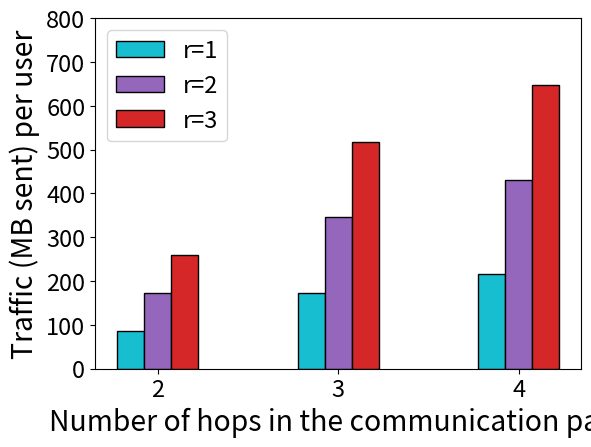

Write Python code to recreate this figure. (Note: this script raises an exception after producing the figure.)
import numpy as np
import matplotlib.pyplot as plt

def bytesto(bytes, to, bsize=1024):
    """convert bytes to megabytes, etc.
       sample code:
           print('mb= ' + str(bytesto(314575262000000, 'm')))
       sample output:
           mb= 300002347.946
    """

    a = {'k' : 1, 'm': 2, 'g' : 3, 't' : 4, 'p' : 5, 'e' : 6 }
    r = float(bytes)
    for i in range(a[to]):
        r = r / bsize
    return(r)

num_friends = 10
degree = 32768
prime_bitsize = 550

ct_size = bytesto(degree * prime_bitsize * 2 / 8, 'm')

telescoping = [0,0,0]
forwarding = [0,0,0]

##################### 2 hops ######################
establish_keys_src = 4394
establish_keys_node1 = 4446
establish_keys_node2 = 1598
establish_keys_dst = 557

telescoping[0] = num_friends*(establish_keys_src + establish_keys_node1 + establish_keys_node2 + establish_keys_dst)
telescoping[0] = bytesto(telescoping[0], 'm')


encryption_src = 8192
encryption_node1 = (9332557*ct_size/8.9) + 8192
encryption_node2 = (9332482*ct_size/8.9) + 8192
encryption_dst = (9332407*ct_size/8.9) + 8192

forwarding[0] = num_friends*(encryption_src + encryption_node1 + encryption_node2)


forwarding[0] = bytesto(forwarding[0], 'm')
#####################  ######################


##################### 3 hops ######################
establish_keys_src = 6649
establish_keys_node1 = 6817
establish_keys_node2 = 4446
establish_keys_node3 = 1598
establish_keys_dst = 557

telescoping[1] = num_friends*(establish_keys_src + establish_keys_node1 + establish_keys_node2 + establish_keys_node3 + establish_keys_dst)
telescoping[1] = bytesto(telescoping[1], 'm')


encryption_src = 8192
encryption_node1 = (9332632*ct_size/8.9) + 8192
encryption_node2 = (9332557*ct_size/8.9) + 8192
encryption_node3 = (9332482*ct_size/8.9) + 8192
encryption_dst = (9332407*ct_size/8.9) + 8192

forwarding[1] = num_friends*(encryption_src + encryption_node1 + encryption_node2 + encryption_node3 + encryption_dst)

# shift_src = 8192
# shift_node1 = (1048838*ct_size) + 8192
# shift_node2 = (1048774*ct_size) + 8192
# shift_node3 = (1048710*ct_size) + 8192
# shift_dst = (1048646*ct_size) + 8192
#
# forwarding[1] += num_friends*(shift_src + shift_node1 + shift_node2 + shift_node3 + shift_dst)

forwarding[1] = bytesto(forwarding[1], 'm')
#####################  ######################

##################### 4 hops ######################
establish_keys_src = 9044
establish_keys_node1 = 10976
establish_keys_node2 = 7572
establish_keys_node3 = 4446
establish_keys_node4 = 1598
establish_keys_dst = 557

telescoping[2] = num_friends*(establish_keys_src + establish_keys_node1 + establish_keys_node2 + establish_keys_node3 + establish_keys_node4 + establish_keys_dst)
telescoping[2] = bytesto(telescoping[2], 'm')


encryption_src = 8192
encryption_node1 = (9332707*ct_size/8.9) + 8192
encryption_node2 = (9332632*ct_size/8.9) + 8192
encryption_node3 = (9332557*ct_size/8.9) + 8192
encryption_node4 = (9332482*ct_size/8.9) + 8192
encryption_dst = (9332407*ct_size/8.9) + 8192

forwarding[2] = num_friends*(encryption_src + encryption_node1 + encryption_node2 + encryption_node3 + encryption_node4 + encryption_dst)

# shift_src = 8192
# shift_node1 = (1048902*ct_size) + 8192
# shift_node2 = (1048838*ct_size) + 8192
# shift_node3 = (1048774*ct_size) + 8192
# shift_node4 = (1048710*ct_size) + 8192
# shift_dst = (1048646*ct_size) + 8192
#
# forwarding[2] += num_friends*(shift_src + shift_node1 + shift_node2 + shift_node3 + shift_node4 + shift_dst)

forwarding[2] = bytesto(forwarding[2], 'm')
#####################  ######################

font = {'size'   : 17}
plt.rc('font', **font)
plt.gcf().subplots_adjust(bottom=0.15)
plt.gcf().subplots_adjust(left=0.14)

N = 3

total = [telescoping[0] + forwarding[0], telescoping[1] + forwarding[1], telescoping[2] + forwarding[2]]

ind = np.arange(N)
width = 0.15
p1 = plt.bar(ind, total, width, color='tab:cyan', edgecolor="black")
p2 = plt.bar(ind+width, [2*x for x in total], width, color='tab:purple', edgecolor="black")
p3 = plt.bar(ind+2*width, [3*x for x in total], width, color='tab:red', edgecolor="black")


plt.xlabel('Number of hops in the communication path', fontsize='large')
plt.ylabel('Traffic (MB sent) per user', fontsize='large')
# plt.title('Total number of bytes sent by a client on average')
plt.xticks(ind+width, ('2', '3','4'))
plt.yticks(np.arange(0, 900, 100))

plt.legend((p1[0], p2[0], p3[0]), ('r=1', 'r=2', 'r=3'))


plt.savefig('../graphs/aggregator/aggregator_bandwidth.pdf', format='pdf')
